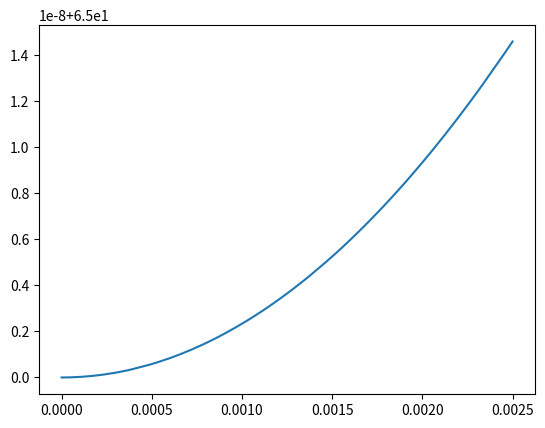

Reproduce this figure in Python.
import numpy as np
import matplotlib.pyplot as plt
from scipy import signal
import math

fl = 1000
wl = 0.635
y_min = 65
y_peak_to_peak = 85
slm_count = 35
waveform_length = 67200
pixel_width = 3.7202380952380956e-08

def chirp_function(r, fl, wl, y_min, y_peak_to_peak):
    f = y_min + ((1 + signal.sawtooth(math.radians((2 * np.pi) / (fl * wl) * r ** 2))) / 2) * y_peak_to_peak
    return f

func = []
radius =[]

for i in range(waveform_length):
    r = i * pixel_width
    radius.append(r)
    func.append(chirp_function(r, fl, wl, y_min, y_peak_to_peak))



plt.plot(radius, func)
plt.show()